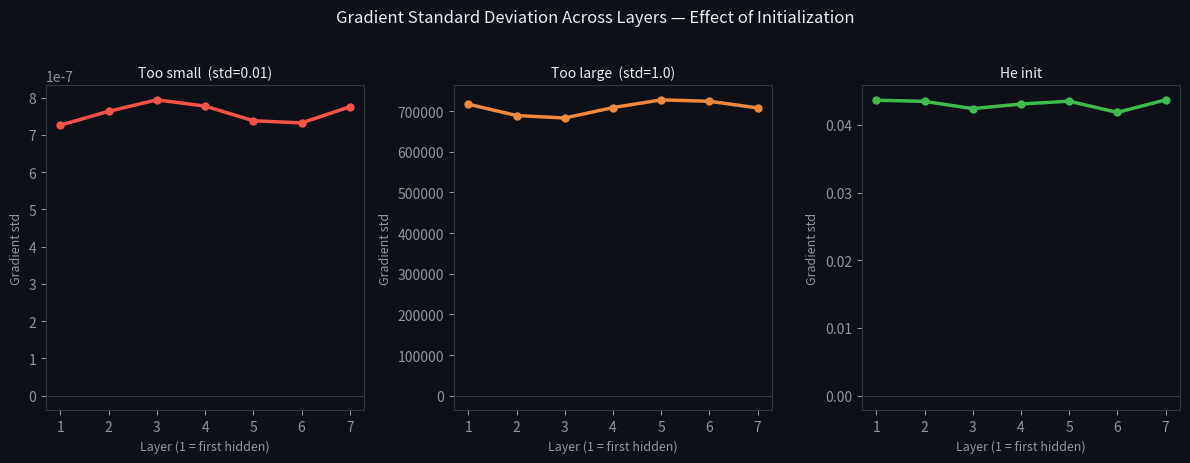

Source code (Python): (Note: this script raises an exception after producing the figure.)
import numpy as np
import matplotlib.pyplot as plt
import os

rng = np.random.default_rng(42)

def relu(z):
    return np.maximum(0, z)

def relu_grad(z):
    return (z > 0).astype(float)

def forward_and_backward(layer_sizes, init_std, n_samples=500):
    """Forward pass then one backward pass. Return gradient std per layer."""
    # Forward pass — store z and a at each layer
    a = rng.standard_normal((n_samples, layer_sizes[0]))
    weights = []
    zs = []
    acts = [a]
    for i in range(1, len(layer_sizes)):
        n_in  = layer_sizes[i - 1]
        n_out = layer_sizes[i]
        W = rng.normal(0, init_std(n_in, n_out), (n_in, n_out))
        weights.append(W)
        z = acts[-1] @ W
        zs.append(z)
        acts.append(relu(z))

    # Backward pass — random upstream gradient from output
    L = len(weights)
    delta = rng.standard_normal((n_samples, layer_sizes[-1]))
    grad_stds = []
    for l in range(L - 1, -1, -1):
        dW = acts[l].T @ delta / n_samples
        grad_stds.insert(0, dW.std())
        delta = delta @ weights[l].T * relu_grad(zs[l])

    return grad_stds

layer_sizes = [500] + [500] * 6 + [500]

configs = [
    ('Too small  (std=0.01)', lambda n_in, n_out: 0.01,                '#f85149'),
    ('Too large  (std=1.0)',  lambda n_in, n_out: 1.0,                 '#f0883e'),
    ('He init',              lambda n_in, n_out: np.sqrt(2.0 / n_in), '#3fb950'),
]

fig, axes = plt.subplots(1, 3, figsize=(12, 4.5), sharey=False)
fig.patch.set_facecolor('#0d1117')

for ax, (label, init_fn, color) in zip(axes, configs):
    ax.set_facecolor('#0d1117')
    grad_stds = forward_and_backward(layer_sizes, init_fn)
    layers = list(range(1, len(grad_stds) + 1))
    ax.plot(layers, grad_stds, color=color, lw=2.5, marker='o', markersize=5)
    ax.axhline(0, color='#30363d', lw=0.8)
    ax.set_xlabel('Layer (1 = first hidden)', color='#8b949e', fontsize=9)
    ax.set_ylabel('Gradient std', color='#8b949e', fontsize=9)
    ax.tick_params(colors='#8b949e')
    for spine in ax.spines.values():
        spine.set_edgecolor('#30363d')
    ax.set_title(label, color='#e6edf3', fontsize=10, pad=6)
    ax.set_xticks(layers)

fig.suptitle('Gradient Standard Deviation Across Layers — Effect of Initialization',
             color='#e6edf3', fontsize=12, y=1.02)
plt.tight_layout()
out = os.path.join(os.path.dirname(__file__), '..', 'images', 'init_gradient_flow.png')
plt.savefig(out, dpi=150, bbox_inches='tight', facecolor=fig.get_facecolor())
plt.close()
